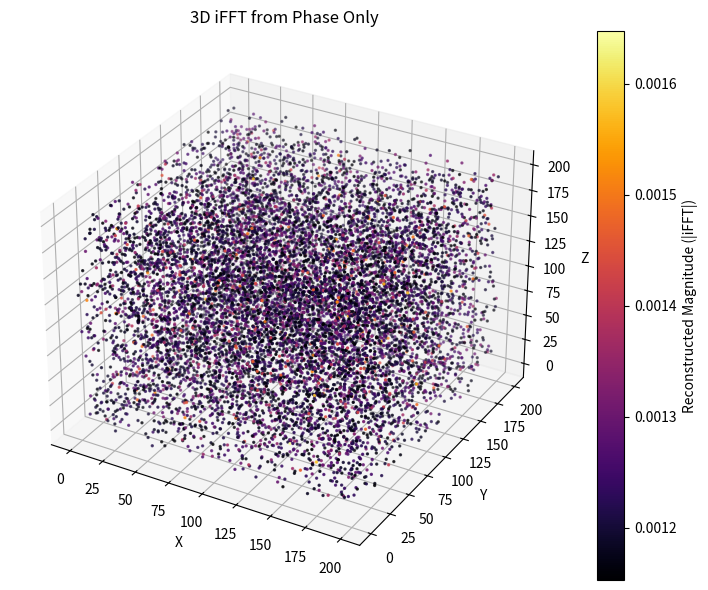

Python code for this plot:
# -*- coding: utf-8 -*-
"""
Created on Thu Apr  3 15:05:31 2025

[redacted]
"""

# import numpy as np
# import matplotlib.pyplot as plt
# from scipy.fft import fftn, ifftn, fftshift, ifftshift

# [redacted]
# im=np.array(im)# im_shift=fftshift(im)
# h,w,c=im.shape
# rand=np.random.rand(h,w,c)
# rand_2pi=rand*2*np.pi

# p=1
# field=np.exp(1j*rand_2pi)*np.sqrt(im)**p
# print(f"p={p}, avg R={np.average(abs(field[:,:,0]))}, G={np.average(abs(field[:,:,1]))}, B={np.average(abs(field[:,:,2]))}")
# fft_nd = fftn(field)
# phase=np.angle(fft_nd)

# ifft_nd = ifftn(np.exp(1j*phase))
# # ifft_nd = ifftshift(ifftn(np.exp(1j*phase)))

# # plt.figure()
# # plt.imshow(im)
# # plt.show()

# # plt.figure()
# # plt.imshow(abs(fft_nd))
# # plt.show()

# # plt.figure()
# # plt.imshow(phase)
# # plt.show()

# plt.figure()
# plt.imshow(abs(ifft_nd)**2*10e5)

# plt.show()



import numpy as np
import matplotlib.pyplot as plt
from scipy.fft import fftn, ifftn
from mpl_toolkits.mplot3d import Axes3D

# Step 1: Create or load 3D data cube
size=200
cube = np.random.rand(size, size, size)
rand=np.random.rand(size, size, size)
rand_2pi=rand*2*np.pi
cube=cube*rand_2pi
# Step 2: FFT
fft_cube = fftn(cube)

# Step 3: Extract phase only
phase = np.angle(fft_cube)
phase_only_cube = np.exp(1j * phase)

# Step 4: Inverse FFT using phase only
reconstructed = ifftn(phase_only_cube)

# Step 5: Intensity (squared magnitude)
intensity = np.abs(reconstructed)#**2

# Step 6: Threshold for visualization
threshold = 0.7 * intensity.max()
coords = np.array(np.where(intensity > threshold)).T
values = intensity[intensity > threshold]

# Step 7: 3D Visualization
fig = plt.figure(figsize=(8, 6))
ax = fig.add_subplot(111, projection='3d')
sc = ax.scatter(coords[:, 0], coords[:, 1], coords[:, 2], c=values, cmap='inferno', s=2)

ax.set_title("3D iFFT from Phase Only")
ax.set_xlabel('X')
ax.set_ylabel('Y')
ax.set_zlabel('Z')
plt.colorbar(sc, label="Reconstructed Magnitude (|iFFT|)")#|iFFT|²
plt.tight_layout()
plt.show()

# coords2 = np.array(np.where(cube > threshold)).T
# values2 = cube[cube > threshold]
# fig = plt.figure(figsize=(8, 6))
# ax = fig.add_subplot(111, projection='3d')
# sc = ax.scatter(coords2[:, 0], coords2[:, 1], coords2[:, 2], c=values2, cmap='inferno', s=2)

# ax.set_title("3D iFFT from Phase Only")
# ax.set_xlabel('X')
# ax.set_ylabel('Y')
# ax.set_zlabel('Z')
# plt.colorbar(sc, label="Original)")#|iFFT|²
# plt.tight_layout()
# plt.show()


